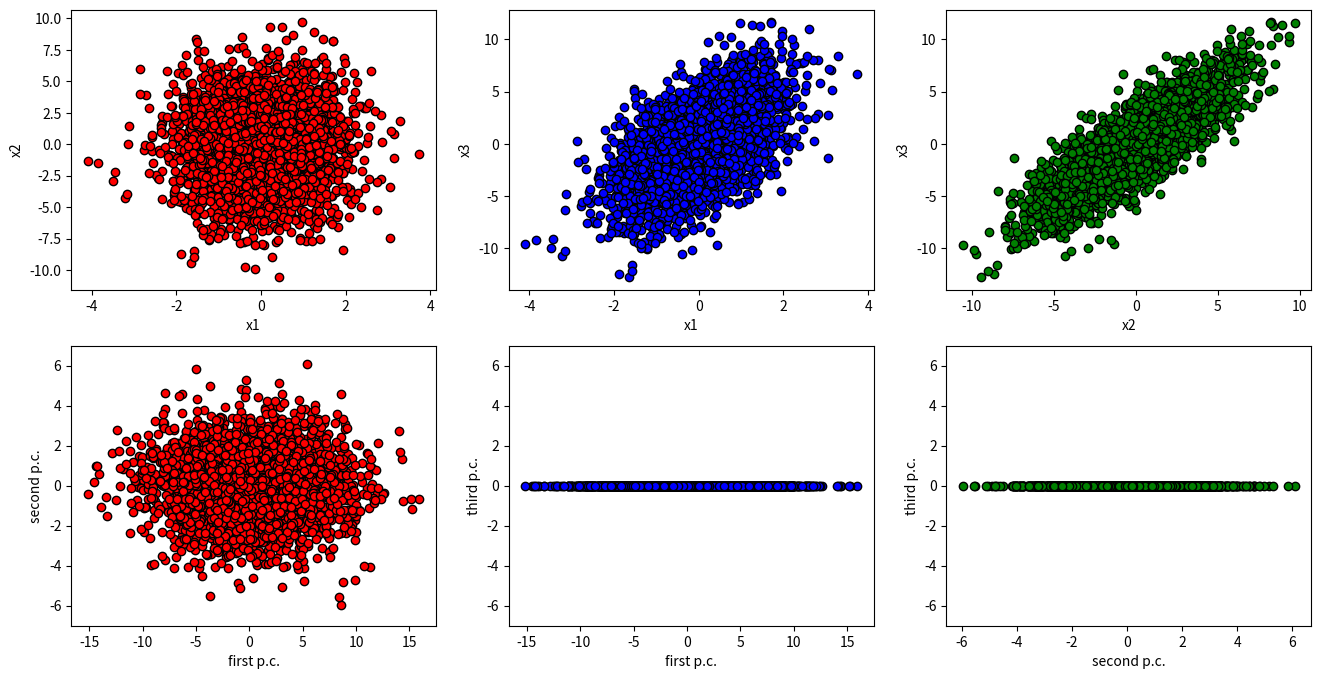

Write Python code to recreate this figure.
"""exercise 2 week 7"""
# Start from the dataset you have genereted in the previous exercise and add
# uncorrelated random noise. Such noise should be represented by other 10
# uncorrelated variables normal distributed, with standar deviation much
# smaller (say, a factor 50) than those used to generate the 𝑥1 and 𝑥2.
# Repeat the PCA procedure and compare the results with what you obtained before

import numpy as np
import matplotlib.pyplot as plt

N = 3000

x1 = np.random.normal(size=N)
x2 = np.random.normal(loc=0, scale=3, size=N)
x3 = 2 * x1 + x2
noise_vec = [np.random.normal(loc=0, scale=1 / 50, size=N) for x in range(10)]

for noise in noise_vec:
    x1 = x1 + noise
    x2 = x2 + noise
    x3 = 2 * x1 + x2

data = np.array([x1, x2, x3])

cov = np.cov(data)

print("covariant matrix:")
print(cov)

U, spectrum, Vt = np.linalg.svd(cov)
eigv, eigvec = np.linalg.eig(cov)
eigv_svd = spectrum
print("\n")
print("eigenvalues:")
print(eigv)
print("eigenvalues SVD:")
print(spectrum)
print("eigenvectors:")
print(eigvec)
print("eigenvectors SVD:")
print(U)

explined_var = eigv_svd / sum(eigv_svd)

print("\n")
print("fraction of variability explained per principal component: ",
      explined_var)
print(
    "so we need the first 2 components to mantain 99% of the total variability"
)

data_pca = np.dot(U.T, data)

fig, ((plt01, plt02, plt12), (plt01pca, plt02pca,
                              plt12pca)) = plt.subplots(nrows=2,
                                                        ncols=3,
                                                        figsize=(16, 8))
plt01.scatter(x=data[0], y=data[1], marker='o', c='r', edgecolor='black')
plt01.set_xlabel('x1')
plt01.set_ylabel('x2')

plt12.scatter(x=data[1], y=data[2], marker='o', c='g', edgecolor='black')
plt12.set_xlabel('x2')
plt12.set_ylabel('x3')

plt02.scatter(x=data[0], y=data[2], marker='o', c='b', edgecolor='black')
plt02.set_xlabel('x1')
plt02.set_ylabel('x3')

plt01pca.scatter(x=data_pca[0],
                 y=data_pca[1],
                 marker='o',
                 c='r',
                 edgecolor='black')
plt01pca.set_xlabel('first p.c.')
plt01pca.set_ylabel('second p.c.')
plt01pca.set_ylim([-7, 7])

plt12pca.scatter(x=data_pca[1],
                 y=data_pca[2],
                 marker='o',
                 c='g',
                 edgecolor='black')
plt12pca.set_xlabel('second p.c.')
plt12pca.set_ylabel('third p.c.')
plt12pca.set_ylim([-7, 7])

plt02pca.scatter(x=data_pca[0],
                 y=data_pca[2],
                 marker='o',
                 c='b',
                 edgecolor='black')
plt02pca.set_xlabel('first p.c.')
plt02pca.set_ylabel('third p.c.')
plt02pca.set_ylim([-7, 7])

plt.show()
